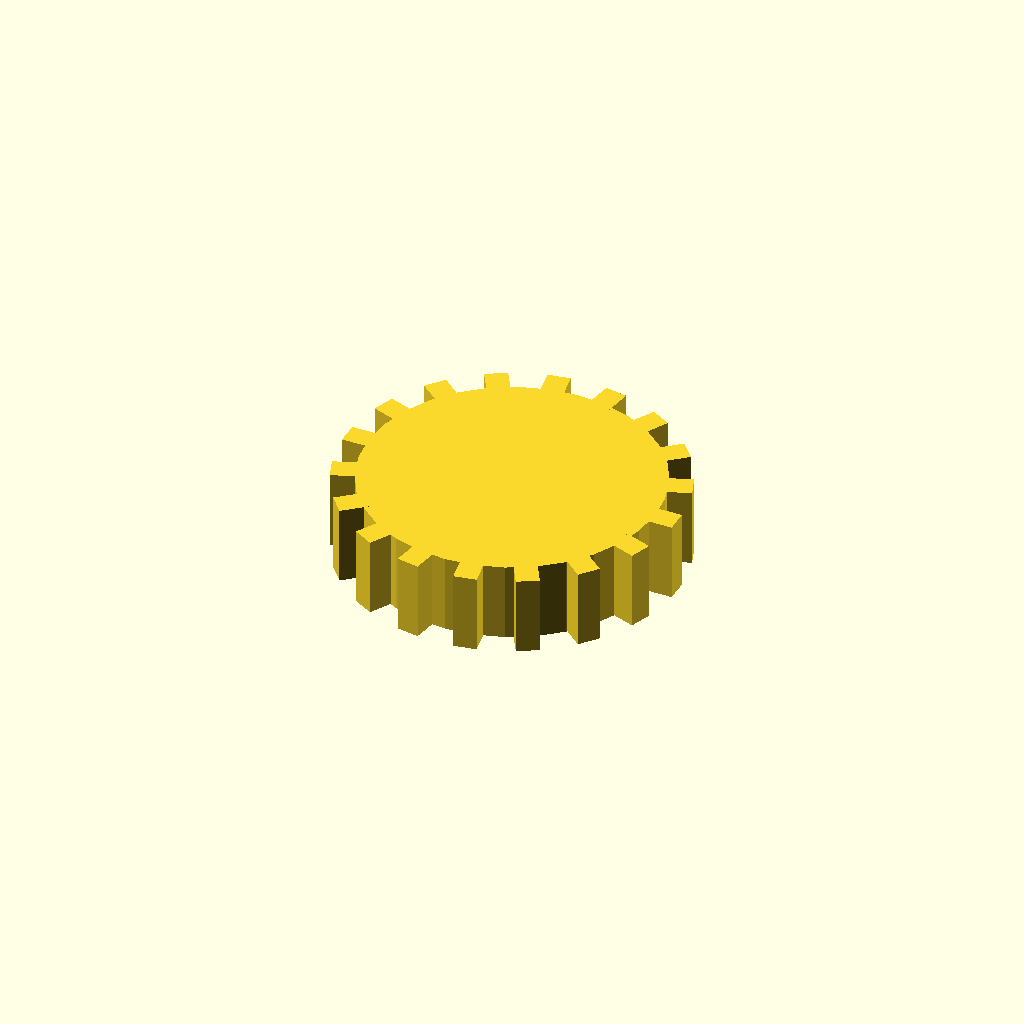
Cell 1 — every parameter at its default value.
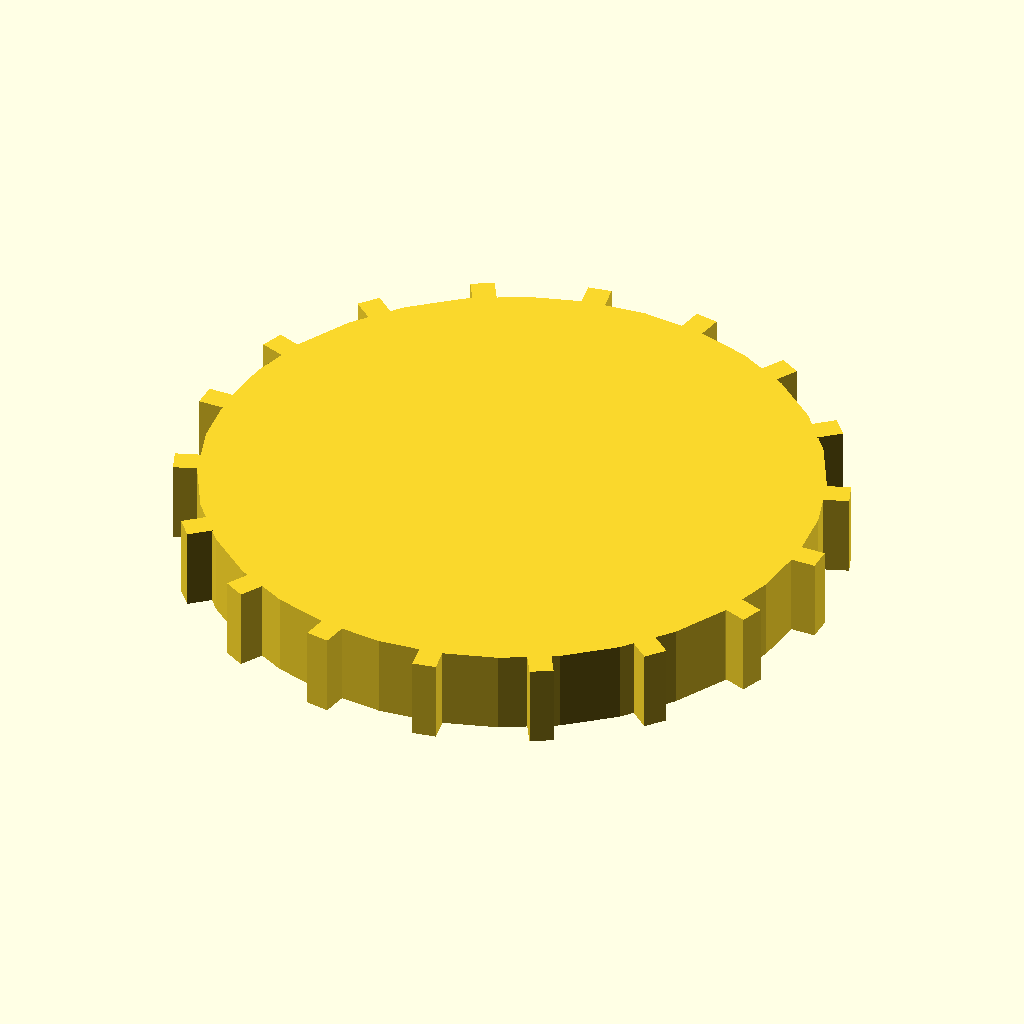
Cell 2 — disc_r set to 52, the other parameters unchanged.
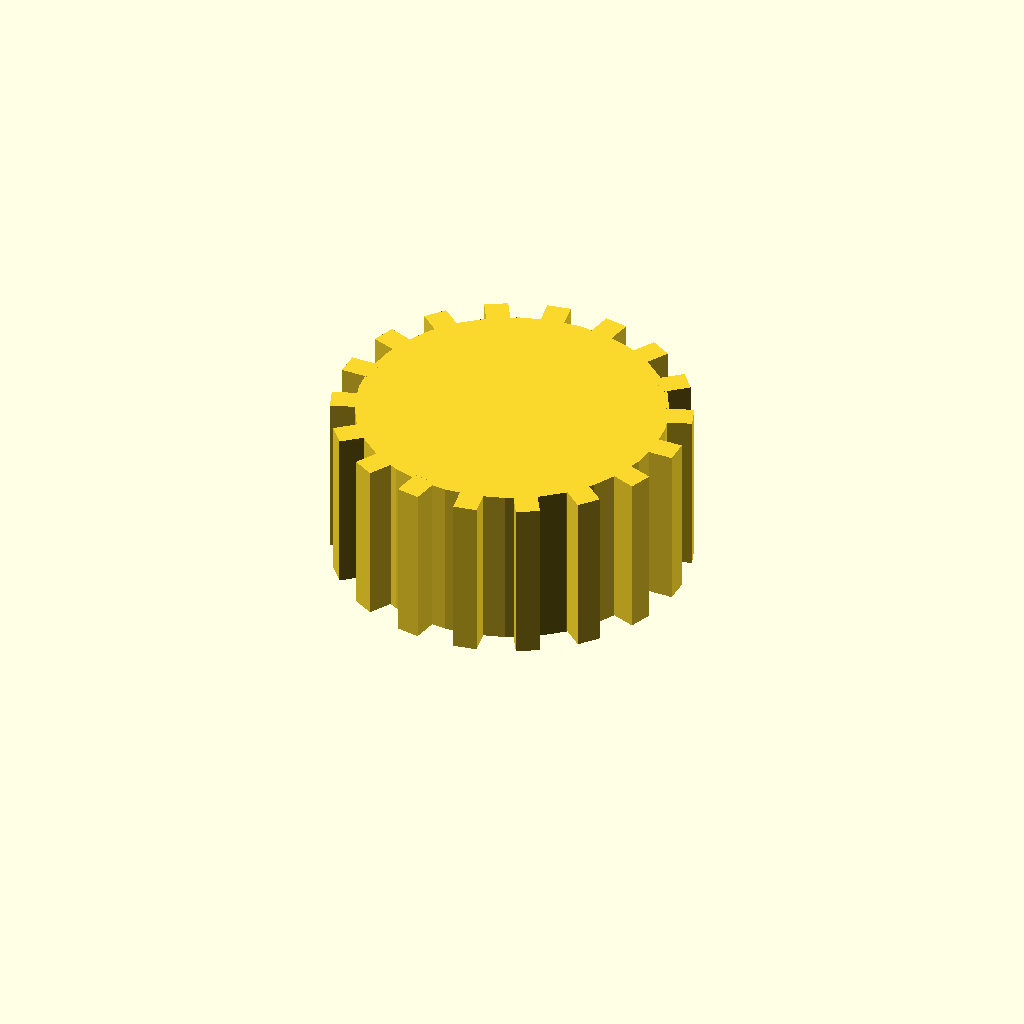
Cell 3 — disc_t set to 28, the other parameters unchanged.
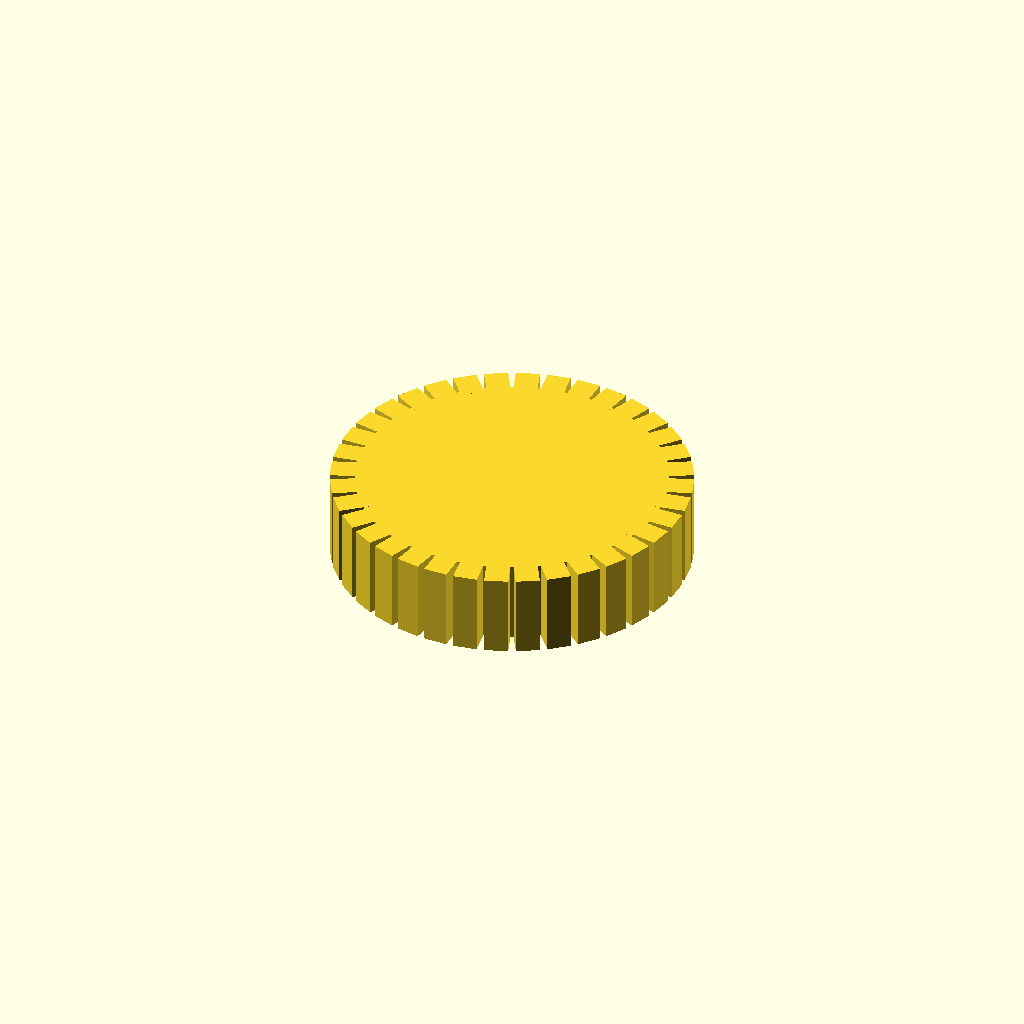
Cell 4 — n_teeth set to 36, the other parameters unchanged.
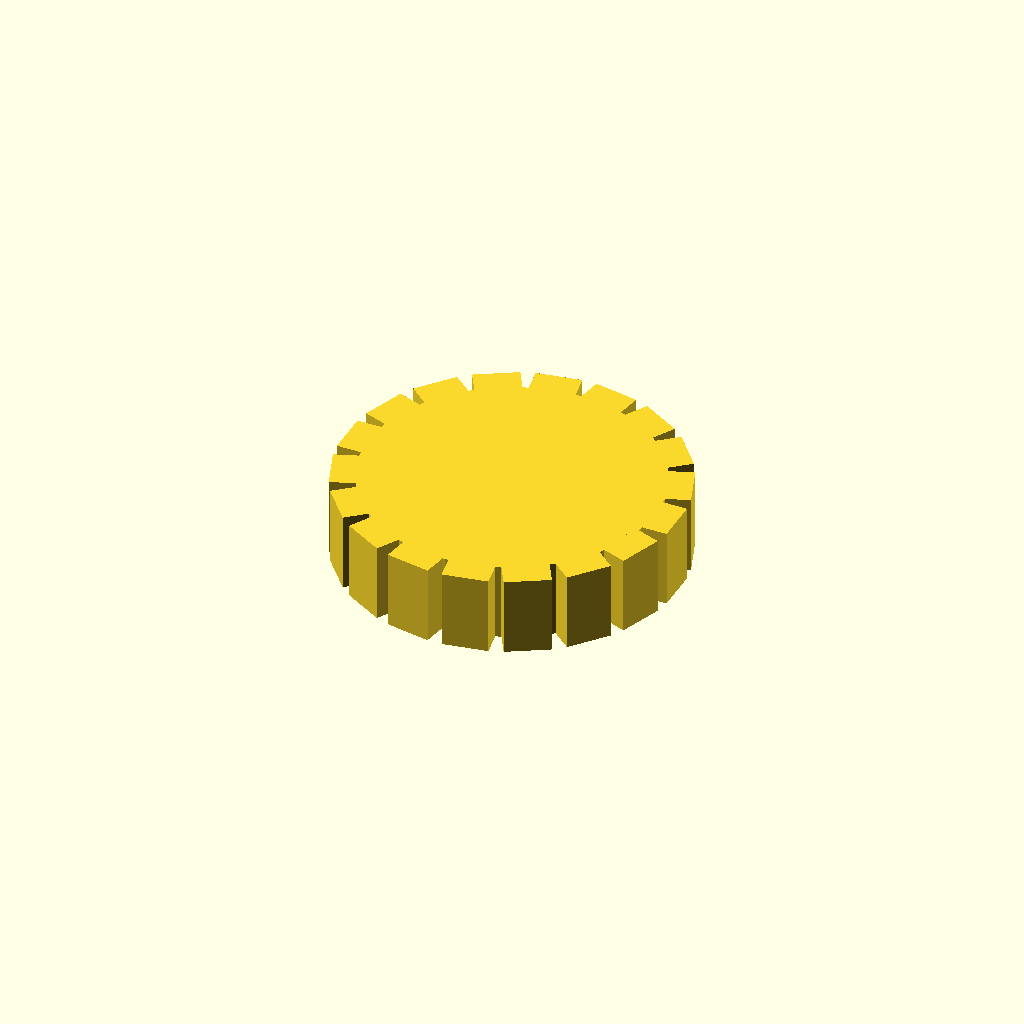
Cell 5 — tooth_w set to 8, the other parameters unchanged.
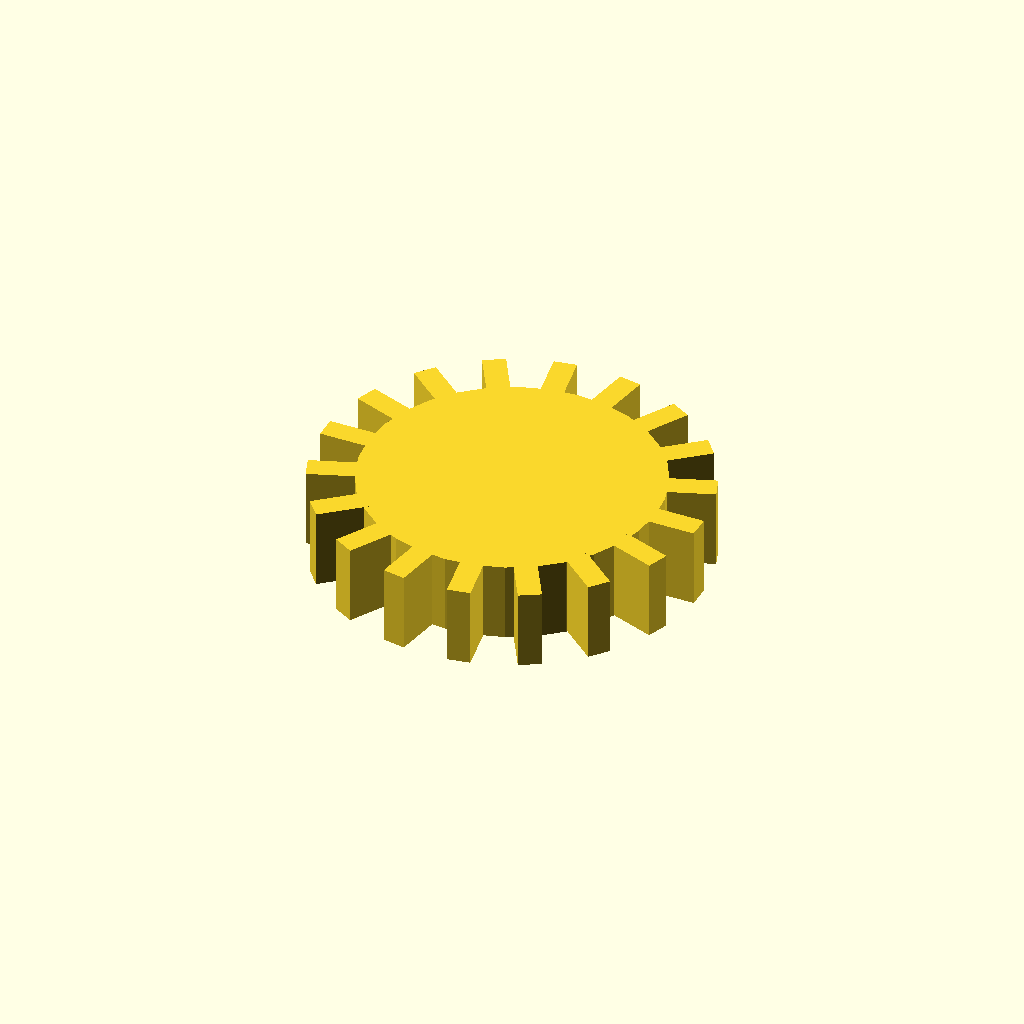
Cell 6: the same model with tooth_h = 8.
One fixed orthographic camera (rotation 55°, 0°, 25°; colour scheme Cornfield) for every cell.
The OpenSCAD source (optional_data/data/solid3/spurblank/part_0081.scad):
$fn = 32;

// ----------------------------------------------------------------------
// Spur blank: plain gear blank
// ----------------------------------------------------------------------

// --- parameters (mm) ---
disc_r = 26;              // blank root radius
disc_t = 14;              // blank thickness
n_teeth = 18;             // stub tooth count
tooth_w = 4;              // tooth width at the root
tooth_h = 4;              // tooth height above the root

out_r = disc_r + tooth_h;  // tip radius
bbox_x = 60.0;  // measured width over the teeth
bbox_y = 59.78;  // measured depth over the teeth

union() {
  cylinder(r = disc_r, h = disc_t);
  for (i = [0 : n_teeth - 1])
    rotate([0, 0, i * 360 / n_teeth])
      translate([disc_r - 1, -tooth_w / 2, 0])
        cube([tooth_h + 1, tooth_w, disc_t]);
}
Parameter table extracted from the source (name, type, default, range or options):
disc_r: number, default 26
disc_t: number, default 14
n_teeth: number, default 18
tooth_w: number, default 4
tooth_h: number, default 4
bbox_x: number, default 60
bbox_y: number, default 59.78
